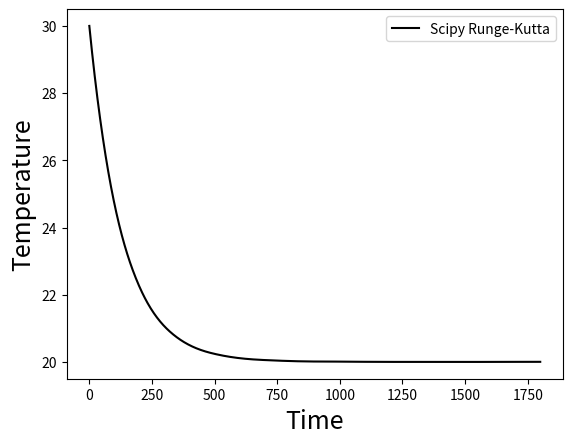

Reproduce this figure in Python.
import numpy as np
import matplotlib.pyplot as plt
from scipy.integrate import solve_ivp


def heat_equations(t, T):
    k = 0.075
    C = 10
    T_f = 20
    return -k * (T - T_f) / C

teval = np.linspace(0,1800, 1000)

sol = solve_ivp(heat_equations, (teval[0], teval[-1]), (30,), t_eval=teval)

fig, ax = plt.subplots()
ax.plot(sol.t, sol.y[0, :], "-k", ms=3, label="Scipy Runge-Kutta")

ax.set_ylabel("Temperature", fontsize=18)
ax.set_xlabel("Time", fontsize=18)
plt.legend()
plt.show()